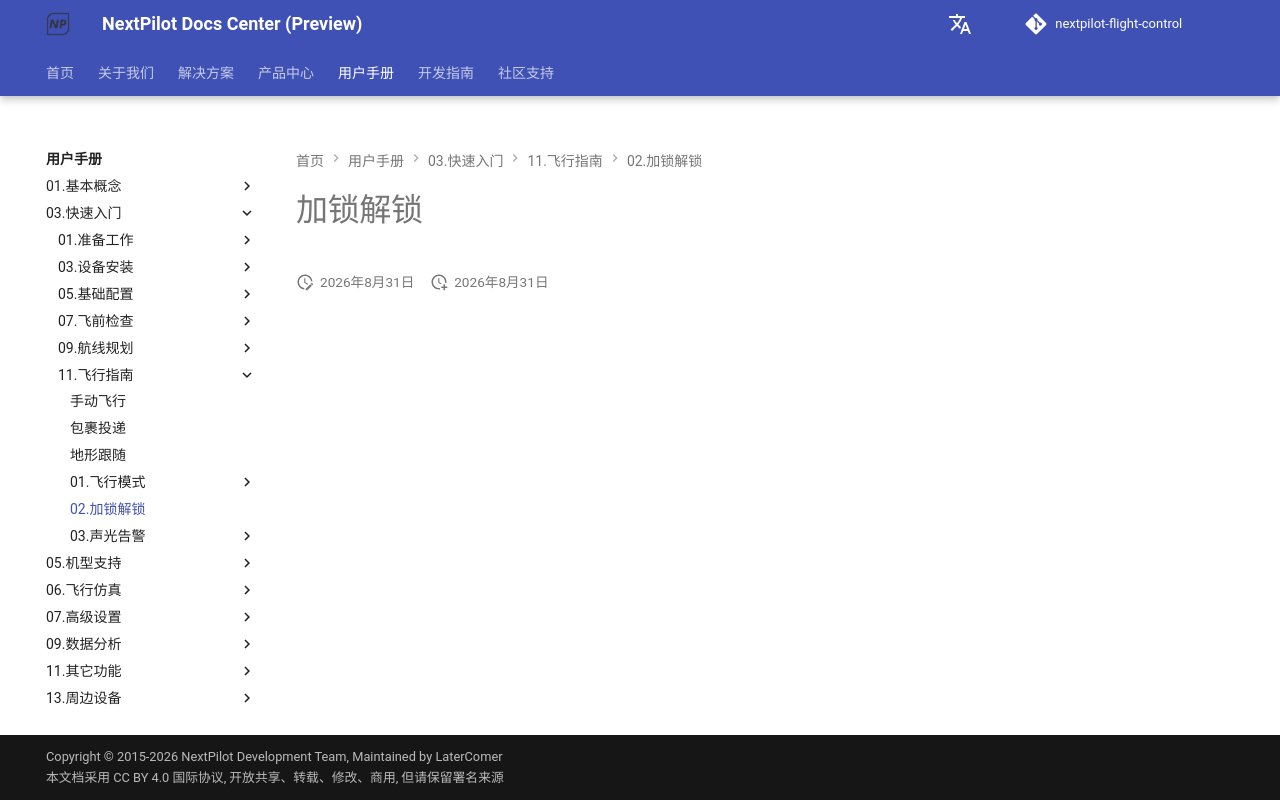

repository: nextpilot/nextpilot-flight-control · page: manual/03.快速入门/11.飞行指南/02.加锁解锁/index.html · generator: mkdocs

# 加锁解锁
